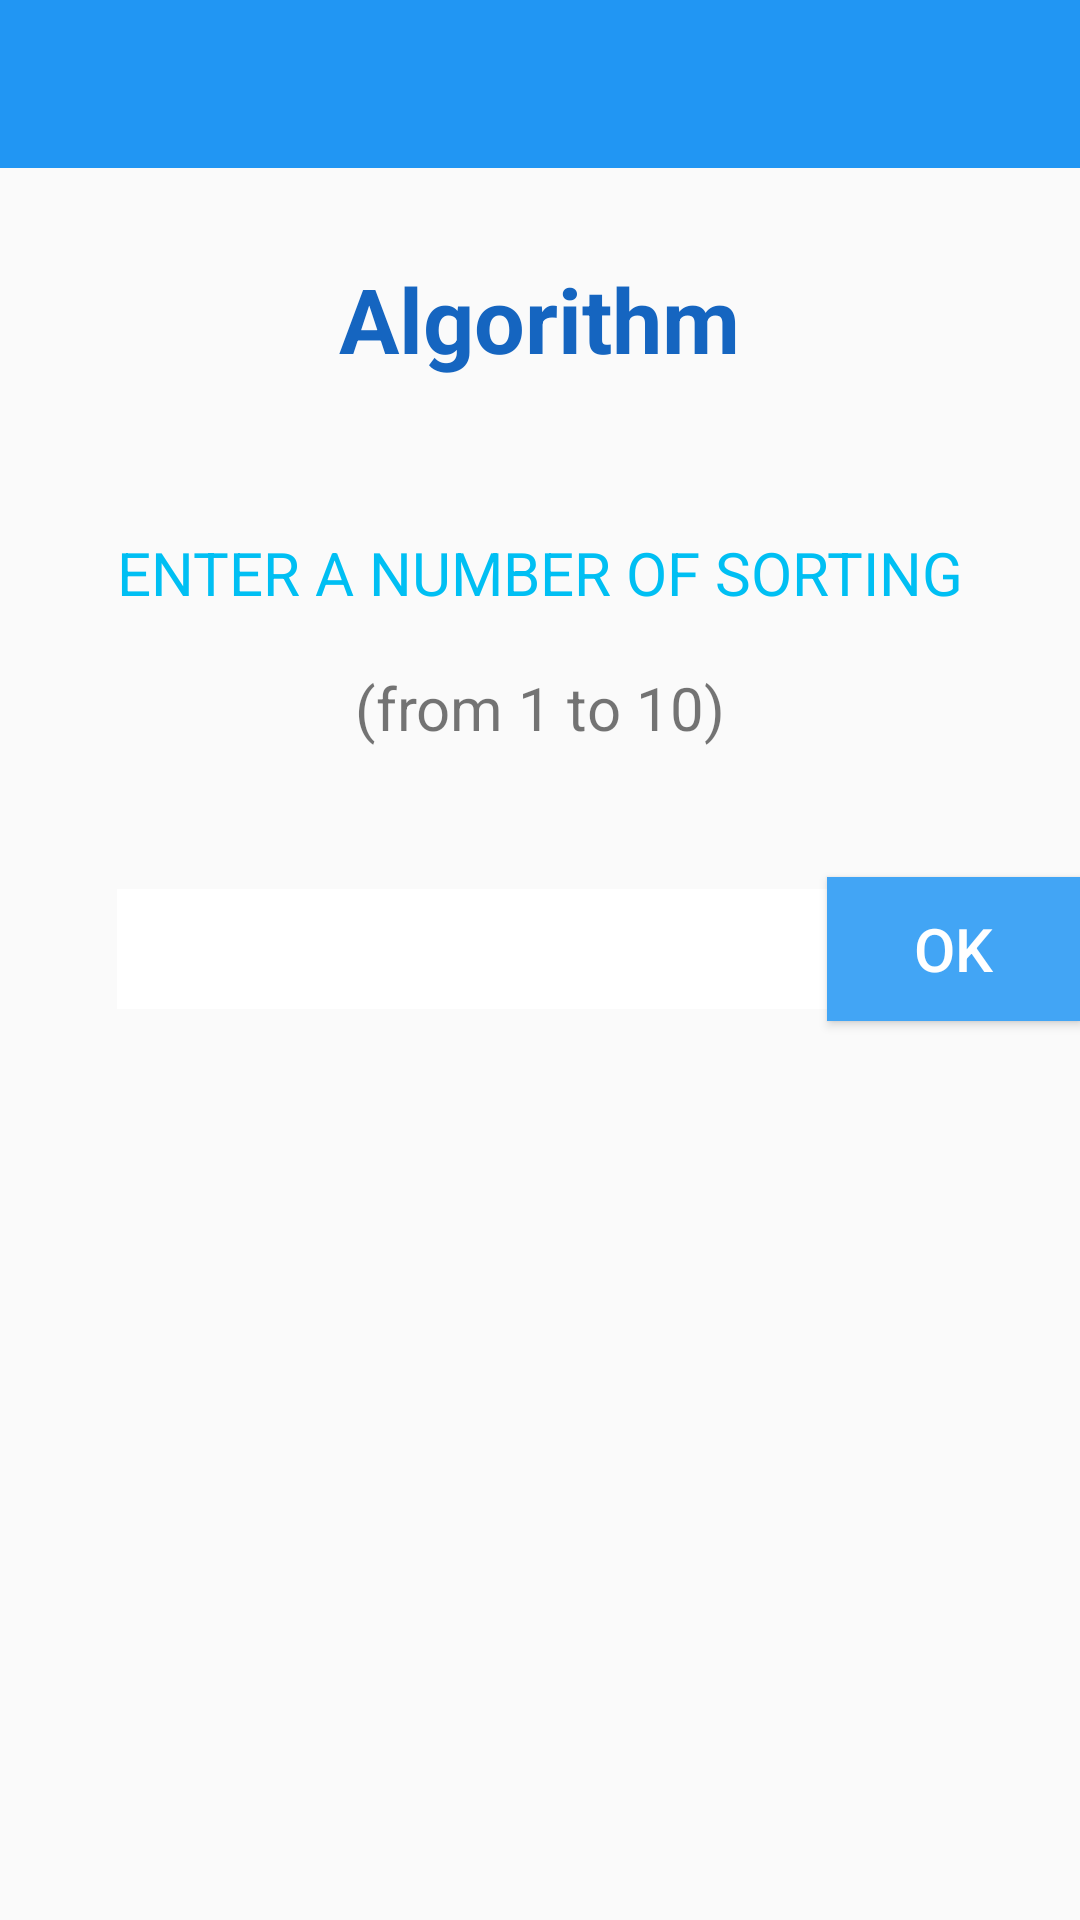

Layout XML and referenced resources for this Android screen:
<!-- AndroidManifest.xml: application theme AppTheme -->
<!-- res/layout/activity_select_size.xml -->
<?xml version="1.0" encoding="utf-8"?>
<RelativeLayout xmlns:android="http://schemas.android.com/apk/res/android"
    android:id="@+id/RelativeLayout1"
    android:layout_width="match_parent"
    android:layout_height="match_parent"
    android:orientation="vertical" >

    <include
        android:id="@+id/toolBar"
        layout="@layout/toolbar" >
    </include>

    <TextView
        android:id="@+id/textView2"
        android:layout_width="wrap_content"
        android:layout_height="wrap_content"
        android:layout_below="@+id/tvIntro"
        android:layout_centerHorizontal="true"
        android:layout_marginTop="18dp"
        android:text="(from 1 to 10)"
        android:textSize="20sp" />

    <EditText
        android:id="@+id/etSize"
        android:layout_width="wrap_content"
        android:layout_height="40dp"
        android:layout_alignLeft="@+id/tvIntro"
        android:layout_below="@+id/textView2"
        android:layout_marginTop="47dp"
        android:background="#FFFFFF"
        android:textColor="#000000"
        android:ems="10"
        android:numeric="integer"
        android:textSize="20sp" />

    <Button
        android:id="@+id/btSelectSize"
        android:layout_width="wrap_content"
        android:layout_height="wrap_content"
        android:layout_alignBaseline="@+id/etSize"
        android:layout_alignBottom="@+id/etSize"
        android:layout_toRightOf="@+id/etSize"
        android:background="@color/button_color"
        android:textColor="#FFFFFF"
        android:textSize="20sp"
        android:text="OK" />

    <TextView
        android:id="@+id/tvAlgorithmName"
        android:layout_width="wrap_content"
        android:layout_height="wrap_content"
        android:layout_below="@+id/toolBar"
        android:layout_centerHorizontal="true"
        android:layout_marginTop="30dp"
        android:text="Algorithm"
                android:textStyle="bold"
        
        android:textColor="@color/algorithmName"
        android:textSize="30sp" />

    <TextView
        android:id="@+id/tvIntro"
        android:layout_width="wrap_content"
        android:layout_height="wrap_content"
        android:layout_below="@+id/tvAlgorithmName"
        android:layout_centerHorizontal="true"
        android:layout_marginTop="51dp"
        android:text="ENTER A NUMBER OF SORTING"
        android:textColor="@color/textColor"
        android:textSize="20sp" />

</RelativeLayout>
<!-- res/layout/toolbar.xml (included above) -->
<?xml version="1.0" encoding="utf-8"?>
<android.support.v7.widget.Toolbar 
    xmlns:android="http://schemas.android.com/apk/res/android"
    xmlns:app = "http://schemas.android.com/apk/res-auto"
    android:layout_width="match_parent"
    android:layout_height="?android:attr/actionBarSize"
    android:background="@color/ColorPrimary"
    >

</android.support.v7.widget.Toolbar>
<!-- resources referenced by this layout -->
<resources>
  <color name="ColorPrimary">#2196F3</color>
  <color name="algorithmName">#1565C0</color>
  <color name="button_color">#42A5F5</color>
  <color name="textColor">#00bff3</color>
  <style name="AppTheme" parent="AppBaseTheme">
          
      </style>
  <style name="AppBaseTheme" parent="Theme.AppCompat.Light.NoActionBar">
  		<item name="colorPrimary">@color/ColorPrimary</item>
  		<item name="colorPrimaryDark">@color/ColorPrimaryDark</item>
  		<item name="colorAccent">@color/accentColor</item>
  		<item name="android:textColorPrimary">@color/textColorPrimary</item>
      </style>
  <color name="ColorPrimaryDark">#1976D2</color>
  <color name="accentColor">#F44336</color>
  <color name="textColorPrimary">#FFFFFF</color>
</resources>
